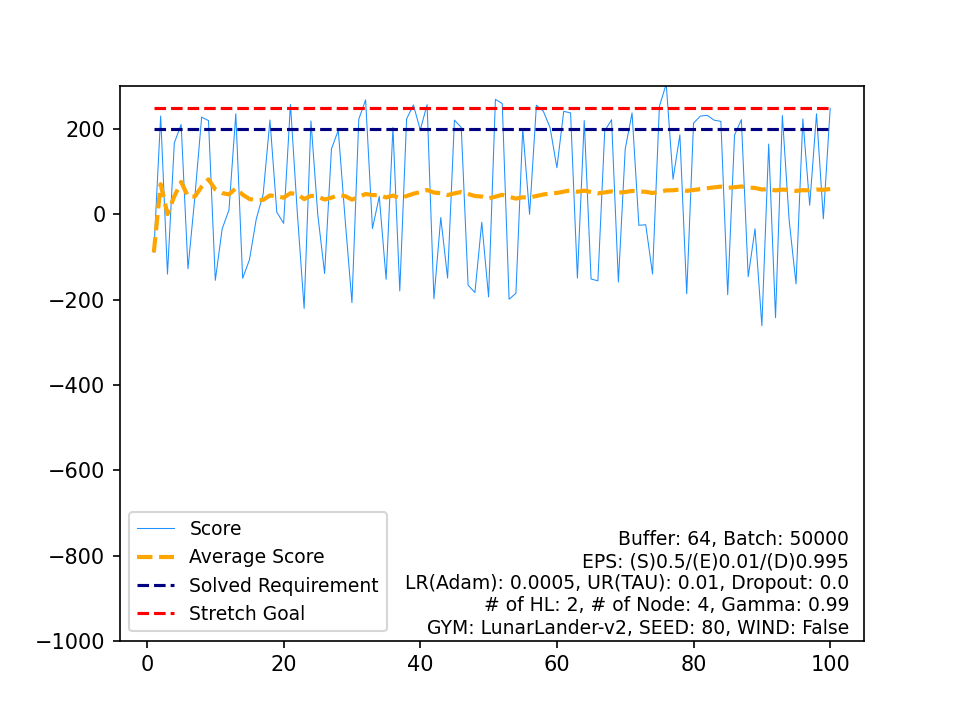

The table this chart was drawn from, first rows:
, Score, Average Score, Timestamp, Solved Requirement, Stretch Goal
0, -89.04, -89.04, 634, 200, 250
1, 230.5, 70.71, 420, 200, 250
2, -140.1, 0.4274, 519, 200, 250
3, 167.4, 42.17, 555, 200, 250
4, 210.7, 75.87, 434, 200, 250
5, -127.7, 41.95, 429, 200, 250
6, 39.42, 41.59, 108, 200, 250
7, 227.9, 64.88, 456, 200, 250
8, 219.9, 82.1, 375, 200, 250
9, -154.7, 58.42, 417, 200, 250
10, -34.22, 50, 461, 200, 250
11, 10.33, 46.7, 178, 200, 250
12, 235.7, 61.23, 391, 200, 250
13, -150, 46.15, 408, 200, 250
14, -106.5, 35.97, 282, 200, 250
15, -10.57, 33.06, 302, 200, 250
16, 46.8, 33.87, 124, 200, 250
17, 221.2, 44.28, 316, 200, 250
18, 5.139, 42.22, 188, 200, 250
19, -20.97, 39.06, 204, 200, 250
20, 258, 49.49, 357, 200, 250
21, 4.807, 47.45, 231, 200, 250
22, -220.7, 35.8, 754, 200, 250
23, 218.8, 43.42, 422, 200, 250
24, -0.6387, 41.66, 221, 200, 250
25, -138.8, 34.72, 511, 200, 250
26, 153.4, 39.11, 611, 200, 250
27, 197.2, 44.76, 410, 200, 250
28, -11.61, 42.81, 221, 200, 250
29, -207.1, 34.48, 549, 200, 250
30, 223.1, 40.57, 382, 200, 250
31, 268.5, 47.69, 349, 200, 250
32, -33.35, 45.23, 272, 200, 250
33, 41.87, 45.14, 87, 200, 250
34, -152.3, 39.49, 384, 200, 250
35, 203.8, 44.06, 469, 200, 250
36, -179.6, 38.01, 641, 200, 250
37, 223.8, 42.9, 464, 200, 250
38, 256.5, 48.38, 303, 200, 250
39, 197.8, 52.12, 408, 200, 250
40, 257.3, 57.12, 375, 200, 250
41, -198.2, 51.04, 569, 200, 250
42, -7.546, 49.68, 197, 200, 250
43, -149.5, 45.15, 403, 200, 250
44, 221, 49.06, 436, 200, 250
45, 203.7, 52.42, 471, 200, 250
46, -166.1, 47.77, 460, 200, 250
47, -183.4, 42.95, 517, 200, 250
48, -18.55, 41.7, 263, 200, 250
49, -193.7, 36.99, 509, 200, 250
50, 269.7, 41.55, 370, 200, 250
51, 259.8, 45.75, 297, 200, 250
52, -199.1, 41.13, 619, 200, 250
53, -185.1, 36.94, 551, 200, 250
54, 201.4, 39.93, 413, 200, 250
55, -0.006639, 39.22, 80, 200, 250
56, 255.9, 43.02, 300, 200, 250
57, 242.1, 46.45, 374, 200, 250
58, 203.4, 49.11, 421, 200, 250
59, 109.3, 50.12, 609, 200, 250
... 40 more rows
